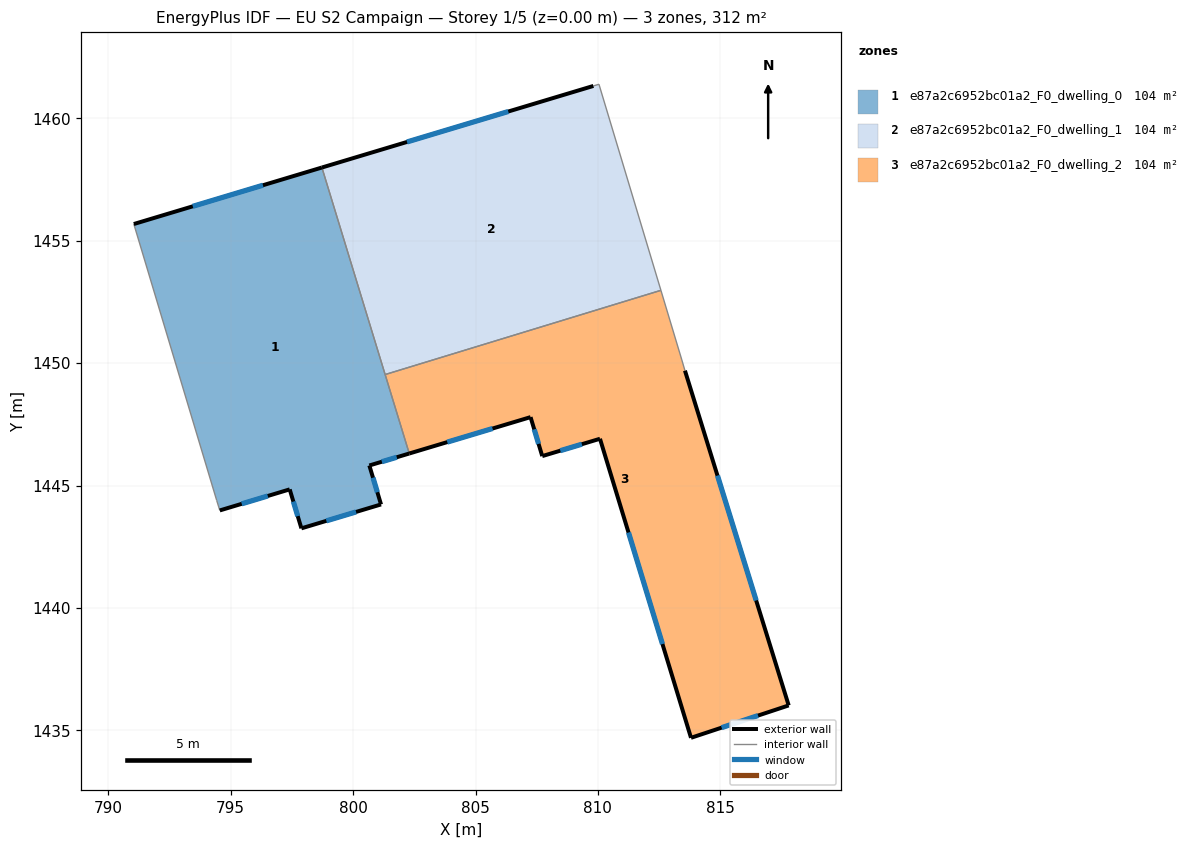
=== STOREY PLAN SPEC (per zone: floor XY polygon, exterior-wall plan segments, windows/doors) ===
zone 1: e87a2c6952bc01a2_F0_dwelling_0  (104.0 m²)
  floor: (798.73, 1457.99) (802.29, 1446.31) (800.66, 1445.82) (801.14, 1444.23) (797.89, 1443.25) (797.41, 1444.84) (794.56, 1443.98) (794.43, 1444.39) (791.04, 1455.68)
  exterior wall: (797.41, 1444.84) – (797.89, 1443.25)  [1.7 m]
    window: (797.56, 1444.34) – (797.74, 1443.75)  [0.7 m²]
  exterior wall: (794.56, 1443.98) – (797.41, 1444.84)  [3.0 m]
    window: (795.45, 1444.25) – (796.52, 1444.57)  [1.2 m²]
  exterior wall: (798.73, 1457.99) – (791.04, 1455.68)  [8.0 m]
    window: (796.32, 1457.27) – (793.45, 1456.40)  [3.3 m²]
  exterior wall: (800.66, 1445.82) – (802.29, 1446.31)  [1.7 m]
    window: (801.17, 1445.97) – (801.78, 1446.15)  [0.7 m²]
  exterior wall: (801.14, 1444.23) – (800.66, 1445.82)  [1.7 m]
    window: (800.99, 1444.73) – (800.81, 1445.32)  [0.7 m²]
  exterior wall: (797.89, 1443.25) – (801.14, 1444.23)  [3.4 m]
    window: (798.91, 1443.56) – (800.12, 1443.92)  [1.4 m²]
  interior walls: 4
zone 2: e87a2c6952bc01a2_F0_dwelling_1  (104.0 m²)
  floor: (810.04, 1461.39) (812.57, 1452.97) (801.31, 1449.53) (798.73, 1457.99) (809.81, 1461.32)
  exterior wall: (809.81, 1461.32) – (798.73, 1457.99)  [11.6 m]
    window: (806.34, 1460.28) – (802.20, 1459.03)  [4.8 m²]
  interior walls: 4
zone 3: e87a2c6952bc01a2_F0_dwelling_2  (104.0 m²)
  floor: (813.43, 1450.13) (813.56, 1449.69) (817.79, 1436.02) (813.80, 1434.70) (810.08, 1446.91) (807.73, 1446.20) (807.25, 1447.79) (802.29, 1446.31) (801.31, 1449.53) (812.57, 1452.97)
  exterior wall: (817.79, 1436.02) – (813.56, 1449.69)  [14.3 m]
    window: (816.46, 1440.31) – (814.88, 1445.41)  [6.0 m²]
  exterior wall: (813.80, 1434.70) – (817.79, 1436.02)  [4.2 m]
    window: (815.05, 1435.11) – (816.54, 1435.60)  [1.8 m²]
  exterior wall: (810.08, 1446.91) – (813.80, 1434.70)  [12.8 m]
    window: (811.25, 1443.08) – (812.64, 1438.52)  [5.3 m²]
  exterior wall: (807.73, 1446.20) – (810.08, 1446.91)  [2.5 m]
    window: (808.47, 1446.42) – (809.34, 1446.69)  [1.0 m²]
  exterior wall: (807.25, 1447.79) – (807.73, 1446.20)  [1.7 m]
    window: (807.40, 1447.29) – (807.58, 1446.70)  [0.7 m²]
  exterior wall: (802.29, 1446.31) – (807.25, 1447.79)  [5.2 m]
    window: (803.85, 1446.77) – (805.70, 1447.33)  [2.2 m²]
  interior walls: 4

=== DERIVED (storey summary) ===
Building: EU S2 Campaign
Storey: 1 of 5  (floor level z = 0.00 m)
Storey gross floor area: 312.0 m²
Zones on this storey: 3
  - e87a2c6952bc01a2_F0_dwelling_0: floor 104.0 m²; exterior wall 19.4 m (58.3 m²); 6 window(s) 8.1 m²; WWR 13.9%
  - e87a2c6952bc01a2_F0_dwelling_1: floor 104.0 m²; exterior wall 11.6 m (34.7 m²); 1 window(s) 4.8 m²; WWR 13.9%
  - e87a2c6952bc01a2_F0_dwelling_2: floor 104.0 m²; exterior wall 40.6 m (121.7 m²); 6 window(s) 16.9 m²; WWR 13.9%
Zone adjacency (shared interzone walls):
  - e87a2c6952bc01a2_F0_dwelling_0 ↔ e87a2c6952bc01a2_F0_dwelling_1
  - e87a2c6952bc01a2_F0_dwelling_0 ↔ e87a2c6952bc01a2_F0_dwelling_2
  - e87a2c6952bc01a2_F0_dwelling_1 ↔ e87a2c6952bc01a2_F0_dwelling_2